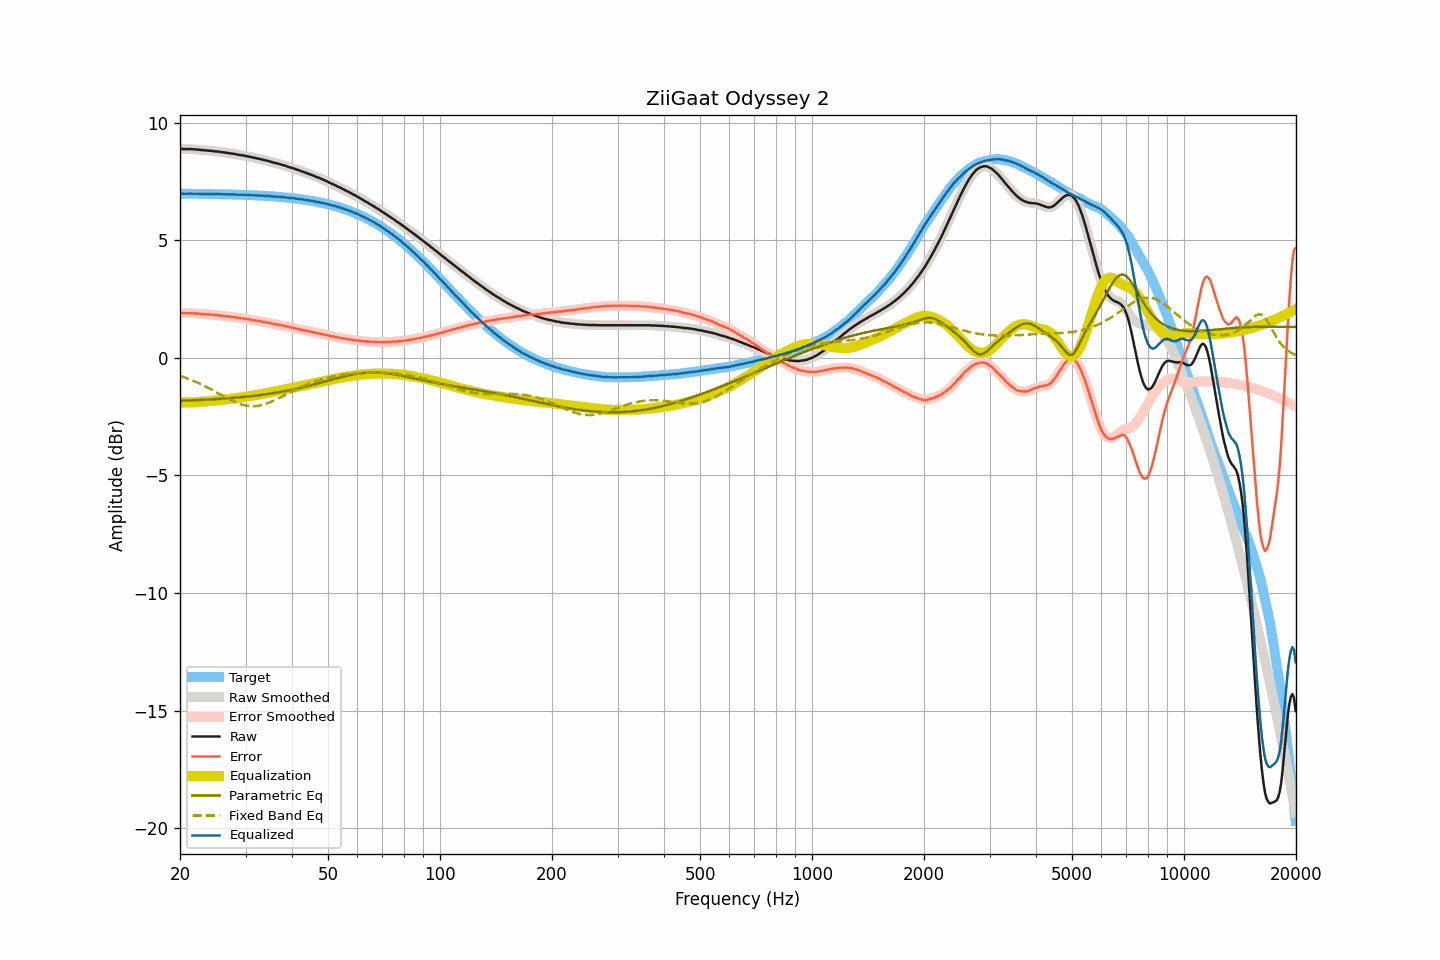

Source data for this figure (header and first rows):
frequency, raw, smoothed, error, error_smoothed, equalization, parametric_eq, fixed_band_eq, equalized_raw, equalized_smoothed, target
20.00, 8.88, 8.88, 1.90, 1.91, -1.90, -1.83, -0.76, 6.98, 6.98, 6.98
20.20, 8.88, 8.88, 1.90, 1.90, -1.90, -1.82, -0.79, 6.98, 6.98, 6.98
20.40, 8.87, 8.88, 1.90, 1.90, -1.90, -1.82, -0.81, 6.97, 6.98, 6.98
20.61, 8.87, 8.87, 1.90, 1.90, -1.90, -1.82, -0.84, 6.97, 6.97, 6.98
20.81, 8.87, 8.87, 1.90, 1.90, -1.90, -1.82, -0.86, 6.97, 6.97, 6.98
21.02, 8.87, 8.87, 1.90, 1.90, -1.90, -1.81, -0.89, 6.98, 6.98, 6.98
21.23, 8.87, 8.87, 1.90, 1.90, -1.90, -1.81, -0.91, 6.98, 6.98, 6.98
21.44, 8.87, 8.87, 1.90, 1.90, -1.89, -1.81, -0.94, 6.98, 6.98, 6.97
21.66, 8.86, 8.87, 1.89, 1.89, -1.89, -1.81, -0.97, 6.97, 6.98, 6.97
21.87, 8.86, 8.86, 1.89, 1.89, -1.89, -1.80, -1.00, 6.98, 6.97, 6.97
22.09, 8.85, 8.86, 1.88, 1.88, -1.88, -1.80, -1.03, 6.97, 6.97, 6.97
22.31, 8.85, 8.85, 1.88, 1.88, -1.88, -1.80, -1.06, 6.97, 6.97, 6.97
22.54, 8.84, 8.84, 1.87, 1.87, -1.87, -1.79, -1.09, 6.97, 6.97, 6.97
22.76, 8.83, 8.84, 1.86, 1.87, -1.87, -1.79, -1.12, 6.97, 6.97, 6.97
22.99, 8.83, 8.83, 1.86, 1.86, -1.86, -1.79, -1.16, 6.97, 6.97, 6.97
23.22, 8.82, 8.82, 1.86, 1.86, -1.86, -1.78, -1.19, 6.97, 6.97, 6.97
23.45, 8.81, 8.82, 1.85, 1.85, -1.85, -1.78, -1.22, 6.96, 6.97, 6.97
23.69, 8.81, 8.81, 1.85, 1.85, -1.85, -1.78, -1.26, 6.97, 6.96, 6.97
23.92, 8.80, 8.81, 1.84, 1.84, -1.84, -1.77, -1.29, 6.96, 6.97, 6.96
24.16, 8.80, 8.80, 1.84, 1.84, -1.84, -1.77, -1.33, 6.97, 6.97, 6.96
24.40, 8.79, 8.79, 1.83, 1.83, -1.83, -1.76, -1.37, 6.96, 6.96, 6.96
24.65, 8.78, 8.79, 1.82, 1.82, -1.82, -1.76, -1.41, 6.96, 6.96, 6.96
24.89, 8.77, 8.78, 1.81, 1.82, -1.82, -1.76, -1.44, 6.96, 6.96, 6.96
25.14, 8.77, 8.77, 1.82, 1.81, -1.81, -1.75, -1.48, 6.96, 6.96, 6.96
25.39, 8.76, 8.76, 1.81, 1.81, -1.81, -1.75, -1.52, 6.96, 6.96, 6.96
25.65, 8.75, 8.75, 1.80, 1.80, -1.80, -1.74, -1.56, 6.96, 6.96, 6.96
25.91, 8.74, 8.74, 1.79, 1.79, -1.79, -1.74, -1.59, 6.95, 6.95, 6.95
26.16, 8.73, 8.73, 1.78, 1.78, -1.78, -1.73, -1.63, 6.95, 6.95, 6.95
26.43, 8.72, 8.72, 1.77, 1.77, -1.77, -1.73, -1.67, 6.95, 6.95, 6.95
26.69, 8.71, 8.71, 1.76, 1.76, -1.77, -1.72, -1.71, 6.95, 6.95, 6.95
26.96, 8.70, 8.70, 1.76, 1.76, -1.76, -1.72, -1.74, 6.95, 6.95, 6.95
27.23, 8.69, 8.69, 1.75, 1.75, -1.75, -1.71, -1.78, 6.95, 6.95, 6.95
27.50, 8.68, 8.68, 1.74, 1.74, -1.74, -1.71, -1.81, 6.94, 6.94, 6.94
27.77, 8.67, 8.67, 1.73, 1.73, -1.73, -1.70, -1.84, 6.94, 6.94, 6.94
28.05, 8.66, 8.66, 1.72, 1.72, -1.72, -1.70, -1.87, 6.94, 6.94, 6.94
28.33, 8.65, 8.65, 1.72, 1.71, -1.71, -1.69, -1.90, 6.94, 6.94, 6.94
28.62, 8.63, 8.64, 1.70, 1.70, -1.70, -1.69, -1.93, 6.93, 6.93, 6.94
28.90, 8.62, 8.62, 1.69, 1.69, -1.69, -1.68, -1.95, 6.93, 6.93, 6.93
29.19, 8.61, 8.61, 1.68, 1.68, -1.68, -1.67, -1.98, 6.93, 6.93, 6.93
29.48, 8.60, 8.60, 1.68, 1.67, -1.67, -1.67, -2.00, 6.93, 6.93, 6.93
29.78, 8.59, 8.59, 1.67, 1.66, -1.66, -1.66, -2.02, 6.93, 6.93, 6.93
30.08, 8.57, 8.58, 1.65, 1.65, -1.65, -1.65, -2.03, 6.92, 6.92, 6.92
30.38, 8.56, 8.56, 1.64, 1.64, -1.64, -1.65, -2.04, 6.92, 6.92, 6.92
30.68, 8.55, 8.55, 1.64, 1.63, -1.63, -1.64, -2.05, 6.92, 6.92, 6.92
30.99, 8.53, 8.54, 1.62, 1.62, -1.62, -1.63, -2.06, 6.91, 6.92, 6.91
31.30, 8.52, 8.52, 1.61, 1.61, -1.61, -1.62, -2.06, 6.91, 6.91, 6.91
31.61, 8.50, 8.51, 1.60, 1.60, -1.60, -1.62, -2.06, 6.91, 6.91, 6.91
31.93, 8.49, 8.49, 1.59, 1.59, -1.59, -1.61, -2.05, 6.91, 6.91, 6.91
32.24, 8.47, 8.48, 1.57, 1.57, -1.57, -1.60, -2.05, 6.90, 6.90, 6.90
32.57, 8.46, 8.46, 1.57, 1.56, -1.56, -1.59, -2.03, 6.90, 6.90, 6.90
32.89, 8.44, 8.45, 1.55, 1.55, -1.55, -1.58, -2.02, 6.89, 6.90, 6.89
33.22, 8.43, 8.43, 1.54, 1.54, -1.54, -1.57, -2.01, 6.89, 6.89, 6.89
33.55, 8.41, 8.41, 1.53, 1.53, -1.53, -1.56, -1.99, 6.89, 6.89, 6.89
33.89, 8.39, 8.40, 1.51, 1.51, -1.51, -1.55, -1.97, 6.88, 6.88, 6.88
34.23, 8.38, 8.38, 1.51, 1.50, -1.50, -1.54, -1.94, 6.88, 6.88, 6.88
34.57, 8.36, 8.36, 1.49, 1.49, -1.49, -1.53, -1.92, 6.88, 6.88, 6.87
34.92, 8.34, 8.34, 1.47, 1.48, -1.47, -1.52, -1.89, 6.87, 6.87, 6.87
35.27, 8.32, 8.32, 1.46, 1.46, -1.46, -1.51, -1.86, 6.86, 6.86, 6.87
35.62, 8.30, 8.30, 1.44, 1.44, -1.45, -1.50, -1.83, 6.86, 6.86, 6.86
35.97, 8.28, 8.29, 1.43, 1.43, -1.43, -1.49, -1.80, 6.85, 6.85, 6.86
... 635 more rows
